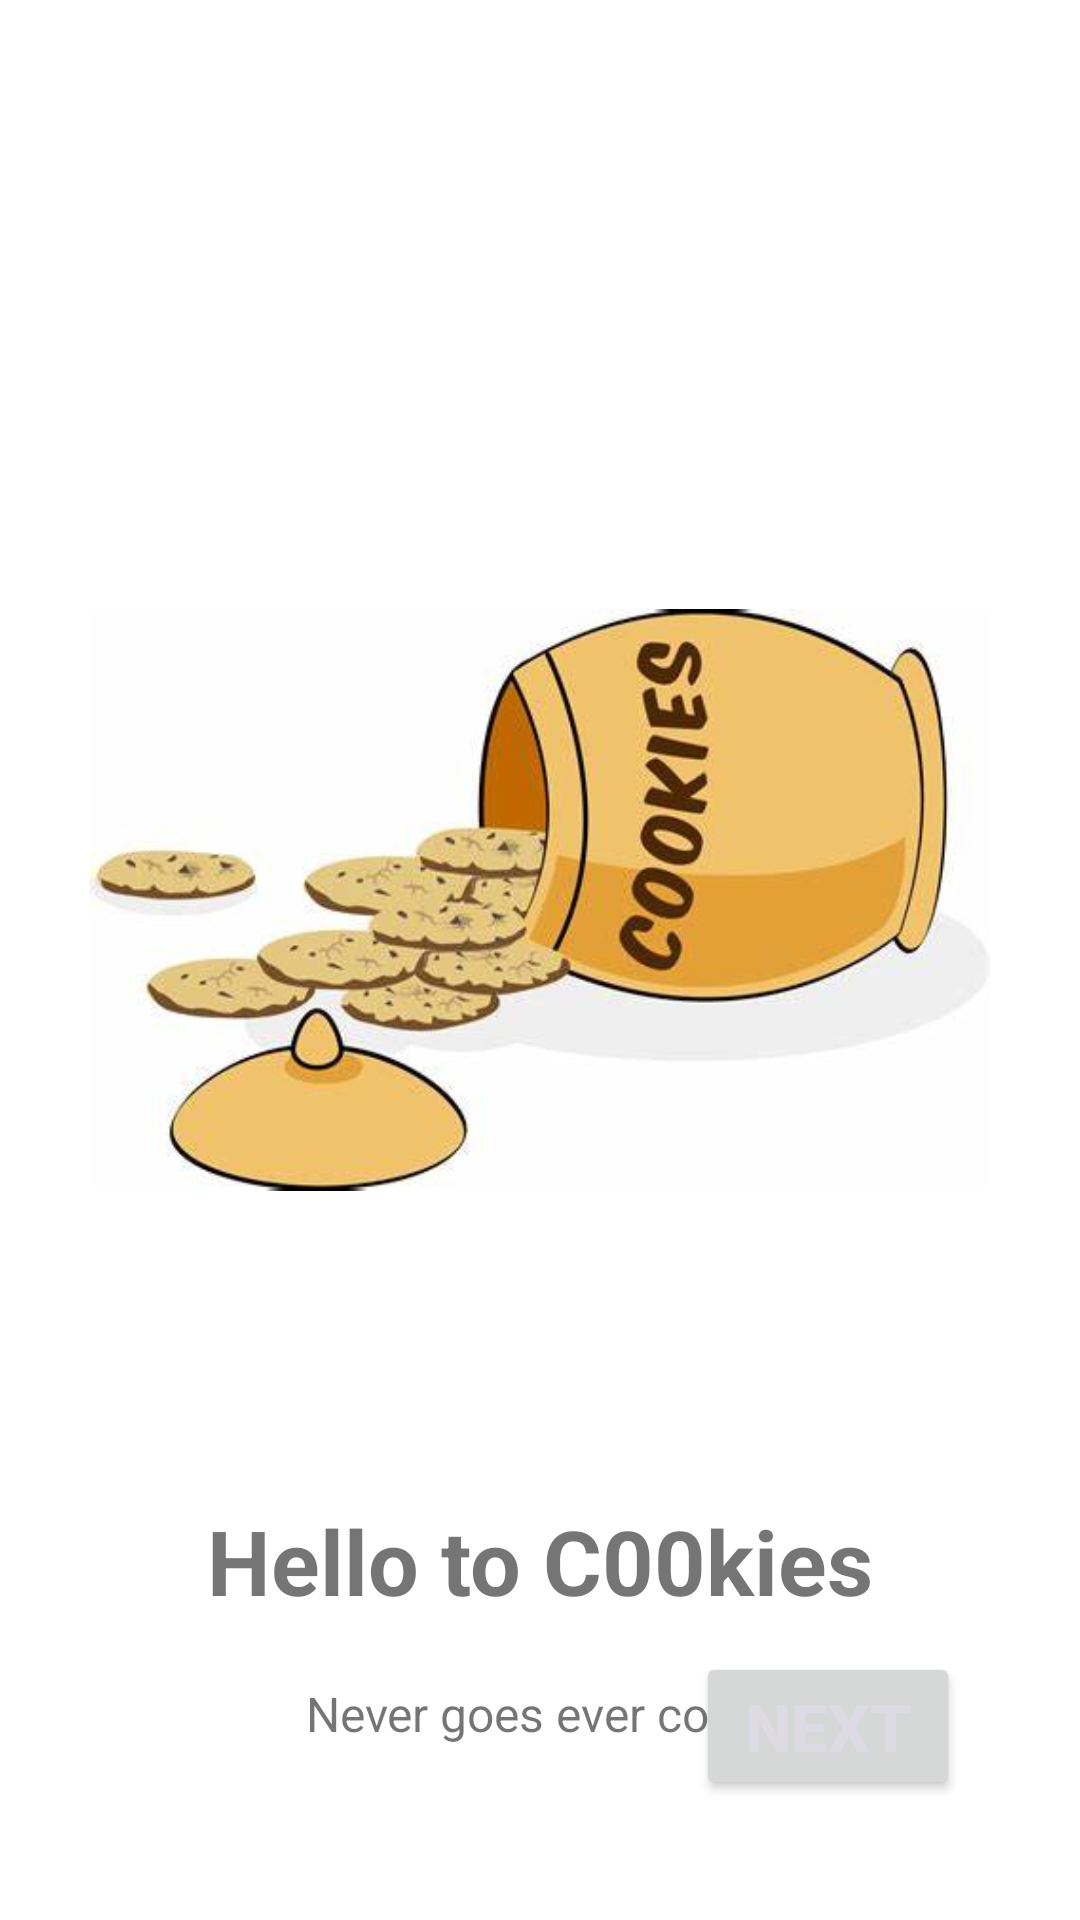

Android layout source for this screen:
<!-- AndroidManifest.xml: application theme Theme.OnBoarding -->
<!-- res/layout/fragment_first.xml -->
<?xml version="1.0" encoding="utf-8"?>
<androidx.constraintlayout.widget.ConstraintLayout xmlns:android="http://schemas.android.com/apk/res/android"
    xmlns:app="http://schemas.android.com/apk/res-auto"
    xmlns:tools="http://schemas.android.com/tools"
    android:layout_width="match_parent"
    android:layout_height="match_parent"
    tools:context=".FirstFragment">

    <ImageView
        android:id="@+id/imageView"
        android:layout_width="300dp"
        android:layout_height="300dp"
        android:layout_marginTop="150dp"
        android:src="@drawable/fa1"
        app:layout_constraintEnd_toEndOf="parent"
        app:layout_constraintStart_toStartOf="parent"
        app:layout_constraintTop_toTopOf="parent" />


    <TextView
        android:id="@+id/title"
        android:layout_width="wrap_content"
        android:layout_height="wrap_content"
        android:layout_marginTop="50dp"
        android:text="Hello to C00kies"
        android:textSize="30sp"
        android:textStyle="bold"
        app:layout_constraintEnd_toEndOf="parent"
        app:layout_constraintStart_toStartOf="parent"
        app:layout_constraintTop_toBottomOf="@+id/imageView" />

    <TextView
        android:id="@+id/description"
        android:layout_width="0dp"
        android:layout_height="wrap_content"
        android:layout_marginStart="50dp"
        android:layout_marginTop="20dp"
        android:layout_marginEnd="50dp"
        android:gravity="center"
        android:text="Never goes ever come"
        android:textSize="16sp"
        app:layout_constraintEnd_toEndOf="parent"
        app:layout_constraintStart_toStartOf="parent"
        app:layout_constraintTop_toBottomOf="@+id/title" />

    <Button
        android:id="@+id/btnnext1"
        android:layout_width="wrap_content"
        android:layout_height="wrap_content"
        android:layout_marginEnd="40dp"
        android:layout_marginBottom="40dp"
        android:text="Next"
        android:textColor="#DDDAE3"
        android:textSize="22sp"
        android:textStyle="bold"
        app:layout_constraintBottom_toBottomOf="parent"
        app:layout_constraintEnd_toEndOf="parent" />
</androidx.constraintlayout.widget.ConstraintLayout>
<!-- resources referenced by this layout -->
<resources>
  <!-- drawable fa1: jpeg bitmap (drawable, 17004 bytes) -->
  <style name="Theme.OnBoarding" parent="Theme.MaterialComponents.DayNight.DarkActionBar">
          
          <item name="colorPrimary">@color/purple_500</item>
          <item name="colorPrimaryVariant">@color/purple_700</item>
          <item name="colorOnPrimary">@color/white</item>
          
          <item name="colorSecondary">@color/teal_200</item>
          <item name="colorSecondaryVariant">@color/teal_700</item>
          <item name="colorOnSecondary">@color/black</item>
          
          <item name="android:statusBarColor">?attr/colorPrimaryVariant</item>
          
      </style>
  <color name="purple_500">#FF6200EE</color>
  <color name="purple_700">#FF3700B3</color>
  <color name="white">#ffffff</color>
  <color name="teal_200">#FF03DAC5</color>
  <color name="teal_700">#FF018786</color>
  <color name="black">#FF000000</color>
</resources>
